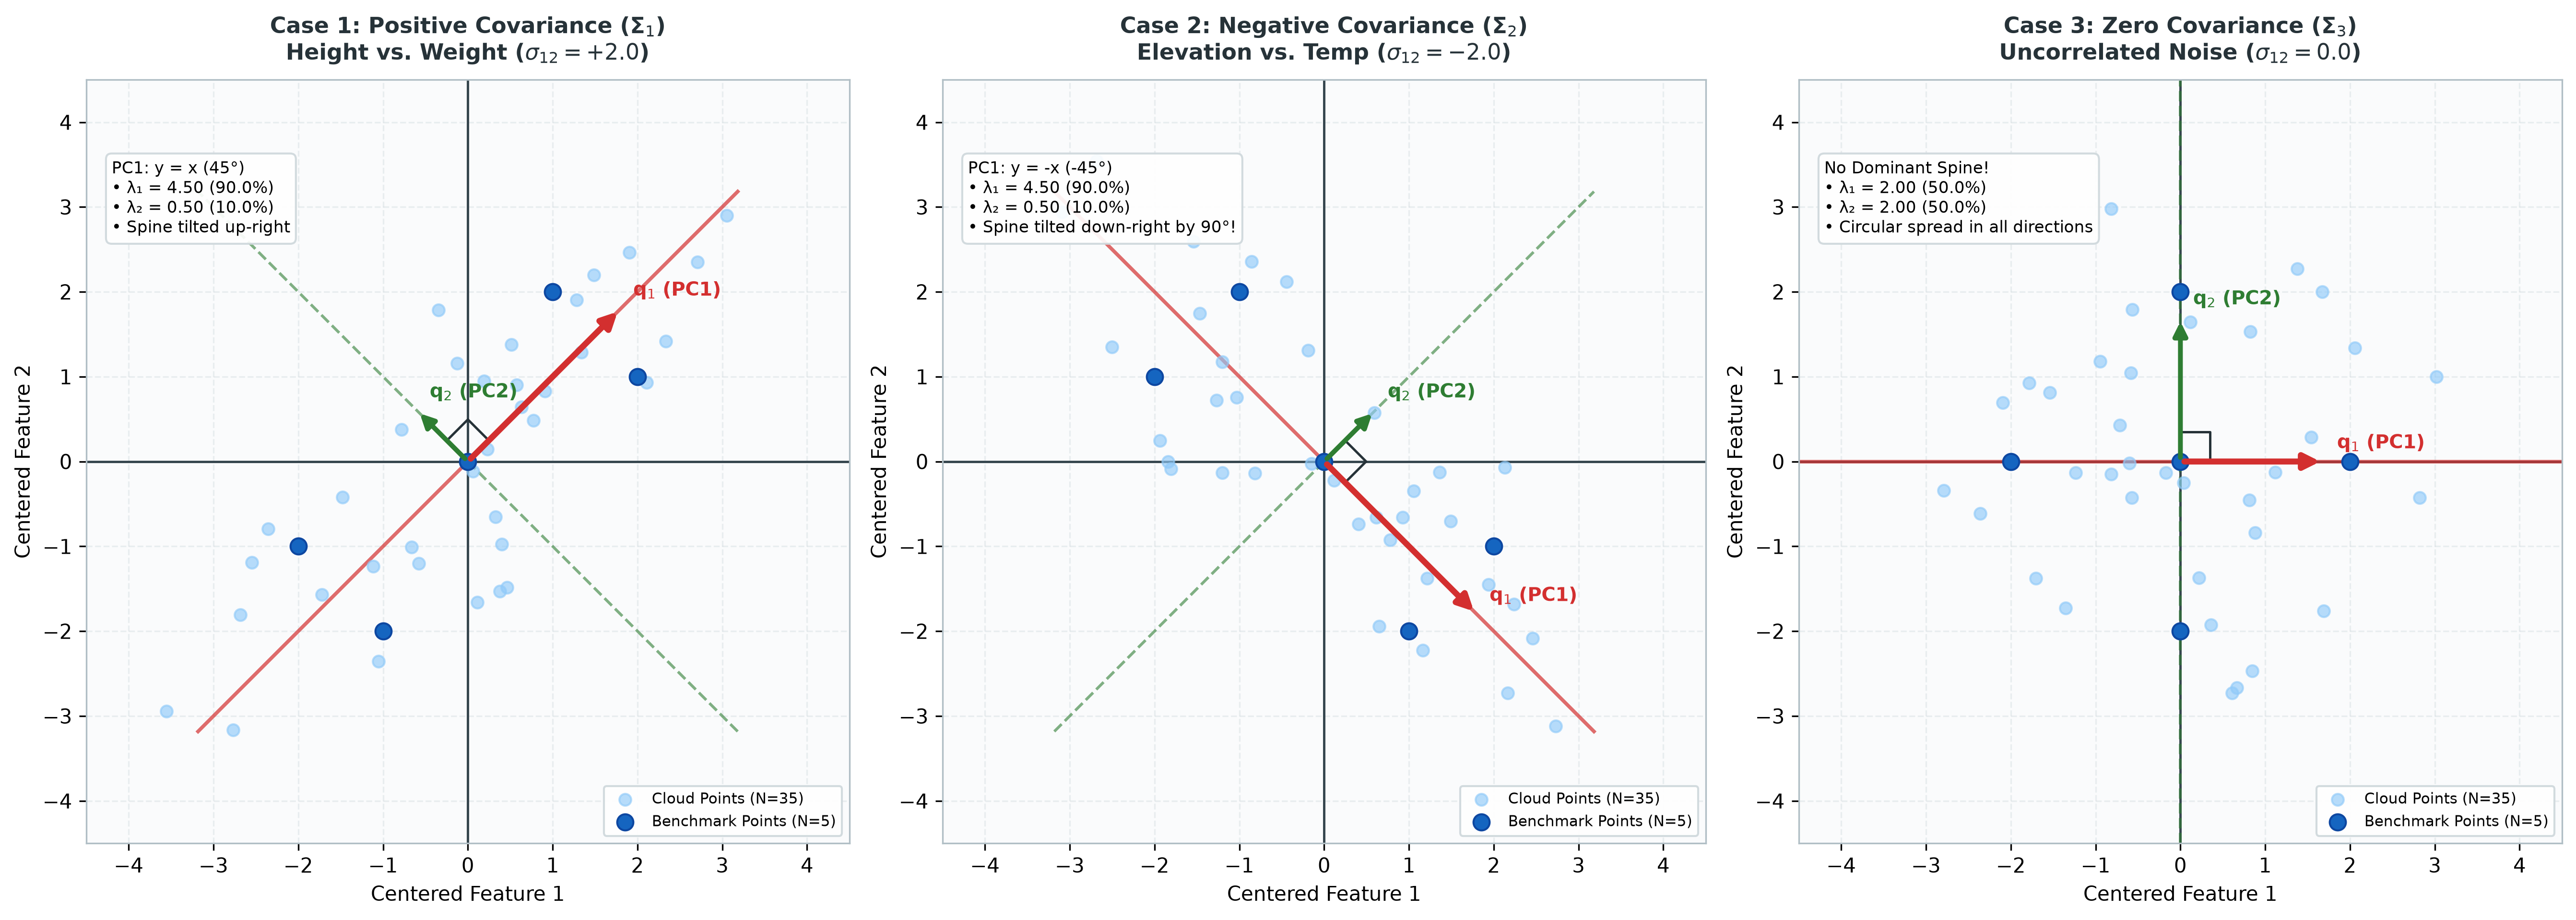

Recreate this plot in Python.
"""
3_5_fig_pca_cases.py
Visualizes PCA Across the Three Covariance Cases (40 points each):
- Panel 1: Positive Covariance (Sigma_1 = [[2.5, +2.0], [+2.0, 2.5]])
           PC1 along y = x (45°, lambda_1 = 4.50, 90.0% variance)
           PC2 along y = -x (135°, lambda_2 = 0.50, 10.0% variance)
- Panel 2: Negative Covariance (Sigma_2 = [[2.5, -2.0], [-2.0, 2.5]])
           PC1 along y = -x (-45°, lambda_1 = 4.50, 90.0% variance) - Spine tilted 90°!
           PC2 along y = x (45°, lambda_2 = 0.50, 10.0% variance)
- Panel 3: Zero Covariance (Sigma_3 = [[2.0, 0.0], [0.0, 2.0]])
           Circular cloud, orthogonal axes with equal eigenvalues lambda_1 = lambda_2 = 2.00 (50.0% / 50.0%)
           No dominant spine!

Outputs:
- 3_5_fig_pca_cases.png (300 DPI)
- 3_5_fig_pca_cases.html (Interactive Plotly companion via CDN)
"""

import os
import sys
import matplotlib.pyplot as plt
import matplotlib.ticker as ticker
import numpy as np

assets_dir = os.path.dirname(os.path.abspath(__file__))
if assets_dir not in sys.path:
    sys.path.insert(0, assets_dir)
get_datasets = __import__("3_0_pca_data_helper").get_datasets

# Load exact 40-point datasets
X_pos, X_neg, X_zero = get_datasets()

# Eigenvectors & Eigenvalues
# Case 1: Pos
cov_pos = np.array([[2.5, 2.0], [2.0, 2.5]])
q1_pos = np.array([1.0, 1.0]) / np.sqrt(2)
q2_pos = np.array([-1.0, 1.0]) / np.sqrt(2)
l1_pos, l2_pos = 4.50, 0.50

# Case 2: Neg
cov_neg = np.array([[2.5, -2.0], [-2.0, 2.5]])
q1_neg = np.array([1.0, -1.0]) / np.sqrt(2)
q2_neg = np.array([1.0, 1.0]) / np.sqrt(2)
l1_neg, l2_neg = 4.50, 0.50

# Case 3: Zero
cov_zero = np.array([[2.0, 0.0], [0.0, 2.0]])
q1_zero = np.array([1.0, 0.0])
q2_zero = np.array([0.0, 1.0])
l1_zero, l2_zero = 2.00, 2.00

# Colors
COLOR_PC1 = '#d32f2f'      # Red for PC1
COLOR_PC2 = '#2e7d32'      # Green for PC2
COLOR_BENCH = '#1565c0'    # Dark blue for 5 benchmark points
COLOR_CLOUD = '#90caf9'    # Soft blue for cloud points
COLOR_AXIS = '#37474f'

fig, (ax1, ax2, ax3) = plt.subplots(1, 3, figsize=(18, 6), dpi=300)
fig.patch.set_facecolor('#ffffff')

configs = [
    {
        'ax': ax1,
        'title': r'Case 1: Positive Covariance ($\mathbf{\Sigma}_1$)',
        'subtitle': r'Height vs. Weight ($\sigma_{12} = +2.0$)',
        'data': X_pos,
        'q1': q1_pos, 'q2': q2_pos,
        'l1': l1_pos, 'l2': l2_pos,
        'text': "PC1: y = x (45°)\n• λ₁ = 4.50 (90.0%)\n• λ₂ = 0.50 (10.0%)\n• Spine tilted up-right",
        'box_x': -4.2, 'box_y': 2.7
    },
    {
        'ax': ax2,
        'title': r'Case 2: Negative Covariance ($\mathbf{\Sigma}_2$)',
        'subtitle': r'Elevation vs. Temp ($\sigma_{12} = -2.0$)',
        'data': X_neg,
        'q1': q1_neg, 'q2': q2_neg,
        'l1': l1_neg, 'l2': l2_neg,
        'text': "PC1: y = -x (-45°)\n• λ₁ = 4.50 (90.0%)\n• λ₂ = 0.50 (10.0%)\n• Spine tilted down-right by 90°!",
        'box_x': -4.2, 'box_y': 2.7
    },
    {
        'ax': ax3,
        'title': r'Case 3: Zero Covariance ($\mathbf{\Sigma}_3$)',
        'subtitle': r'Uncorrelated Noise ($\sigma_{12} = 0.0$)',
        'data': X_zero,
        'q1': q1_zero, 'q2': q2_zero,
        'l1': l1_zero, 'l2': l2_zero,
        'text': "No Dominant Spine!\n• λ₁ = 2.00 (50.0%)\n• λ₂ = 2.00 (50.0%)\n• Circular spread in all directions",
        'box_x': -4.2, 'box_y': 2.7
    }
]

for cfg in configs:
    ax = cfg['ax']
    ax.set_facecolor('#fafbfc')
    ax.axhline(0, color=COLOR_AXIS, linewidth=1.2, zorder=2)
    ax.axvline(0, color=COLOR_AXIS, linewidth=1.2, zorder=2)
    ax.xaxis.set_major_locator(ticker.MultipleLocator(1))
    ax.yaxis.set_major_locator(ticker.MultipleLocator(1))
    ax.grid(True, linestyle='--', alpha=0.4, color='#cfd8dc')
    ax.set_aspect('equal')
    for spine in ax.spines.values():
        spine.set_edgecolor('#b0bec5')

    ax.set_title(f"{cfg['title']}\n{cfg['subtitle']}", fontsize=11, fontweight='bold', pad=10, color='#263238')
    ax.set_xlabel('Centered Feature 1', fontsize=10)
    ax.set_ylabel('Centered Feature 2', fontsize=10)
    ax.set_xlim(-4.5, 4.5)
    ax.set_ylim(-4.5, 4.5)

    data = cfg['data']
    # 35 cloud points
    ax.scatter(data[5:, 0], data[5:, 1], color=COLOR_CLOUD, s=35, alpha=0.65, zorder=3, label='Cloud Points (N=35)')
    # 5 benchmark points
    ax.scatter(data[:5, 0], data[:5, 1], color=COLOR_BENCH, s=65, edgecolor='#0d47a1', zorder=5, label='Benchmark Points (N=5)')

    # Axes lines
    t = np.linspace(-4.5, 4.5, 50)
    q1, q2 = cfg['q1'], cfg['q2']
    ax.plot(t * q1[0], t * q1[1], color=COLOR_PC1, linestyle='-', linewidth=1.8, alpha=0.7)
    ax.plot(t * q2[0], t * q2[1], color=COLOR_PC2, linestyle='--', linewidth=1.4, alpha=0.6)

    # Vector arrows scaled by standard deviation sqrt(lambda)
    scale1 = np.sqrt(cfg['l1']) * 1.2
    scale2 = np.sqrt(cfg['l2']) * 1.2
    ax.annotate('', xy=(q1[0] * scale1, q1[1] * scale1), xytext=(0, 0),
                arrowprops=dict(arrowstyle="-|>", color=COLOR_PC1, lw=3.0, mutation_scale=16), zorder=7)
    ax.annotate('', xy=(q2[0] * scale2, q2[1] * scale2), xytext=(0, 0),
                arrowprops=dict(arrowstyle="-|>", color=COLOR_PC2, lw=2.4, mutation_scale=14), zorder=7)

    # Arrow labels
    ax.text(q1[0] * scale1 + 0.15, q1[1] * scale1 + 0.15, r'$\mathbf{q}_1$ (PC1)', color=COLOR_PC1, fontweight='bold', fontsize=9.5, zorder=8)
    ax.text(q2[0] * scale2 + 0.15, q2[1] * scale2 + 0.15, r'$\mathbf{q}_2$ (PC2)', color=COLOR_PC2, fontweight='bold', fontsize=9.5, zorder=8)

    # 90° right angle marker
    box_l = 0.35
    p1 = box_l * q1
    p2 = box_l * q1 + box_l * q2
    p3 = box_l * q2
    ax.plot([p1[0], p2[0], p3[0]], [p1[1], p2[1], p3[1]], color='#263238', linewidth=1.2, zorder=6)

    # Text box
    ax.text(cfg['box_x'], cfg['box_y'], cfg['text'], fontsize=8.2,
            bbox=dict(boxstyle='round,pad=0.35', facecolor='#ffffff', edgecolor='#cfd8dc', alpha=0.92), zorder=8)

    ax.legend(loc='lower right', frameon=True, framealpha=0.92, facecolor='#ffffff', edgecolor='#cfd8dc', fontsize=7.5)

plt.tight_layout()
png_path = os.path.join(assets_dir, '3_5_fig_pca_cases.png')
plt.savefig(png_path, dpi=300, bbox_inches='tight')
plt.close()
print(f"Saved {png_path} successfully.")

# --- Generate Interactive Plotly HTML via CDN ---
html_content = f"""<!DOCTYPE html>
<html lang="en">
<head>
  <meta charset="UTF-8">
  <title>Figure 3.5: Principal Components Across Three Covariance Cases</title>
  <script src="https://cdn.plot.ly/plotly-2.29.1.min.js"></script>
  <style>
    body {{
      font-family: -apple-system, BlinkMacSystemFont, "Segoe UI", Roboto, Helvetica, Arial, sans-serif;
      margin: 0; padding: 20px; background: #f8fafc; color: #1e293b;
    }}
    .container {{
      max-width: 1400px; margin: 0 auto; background: #ffffff;
      border-radius: 12px; box-shadow: 0 4px 20px rgba(0,0,0,0.08); padding: 24px;
    }}
    h1 {{ font-size: 22px; margin-top: 0; color: #0f172a; }}
    p {{ line-height: 1.6; color: #475569; font-size: 14px; }}
    .charts-row {{ display: flex; gap: 15px; margin-top: 15px; }}
    .chart-col {{ flex: 1; height: 460px; border: 1px solid #e2e8f0; border-radius: 8px; }}
  </style>
</head>
<body>
  <div class="container">
    <h1>Figure 3.5: Principal Components Across Three Covariance Cases</h1>
    <p>
      <b>Panel 1 (Positive Covariance, +2.0):</b> PC1 along y = x (45°), capturing 90.0% of total variance (λ₁ = 4.50). PC2 captures 10.0% (λ₂ = 0.50).<br>
      <b>Panel 2 (Negative Covariance, -2.0):</b> PC1 along y = -x (-45°), capturing 90.0% of total variance (λ₁ = 4.50). The spine has tilted 90°!<br>
      <b>Panel 3 (Zero Covariance, 0.0):</b> Both orthogonal axes have equal eigenvalues (λ₁ = λ₂ = 2.00, 50.0% / 50.0%). There is NO single dominant spine!
    </p>
    <div class="charts-row">
      <div id="plot1" class="chart-col"></div>
      <div id="plot2" class="chart-col"></div>
      <div id="plot3" class="chart-col"></div>
    </div>
  </div>
  <script>
    // Panel 1: Positive Covariance
    const tPosCloud = {{ x: {X_pos[5:, 0].tolist()}, y: {X_pos[5:, 1].tolist()}, mode: 'markers', marker: {{ color: '#90caf9', size: 6 }}, name: 'Cloud Points (N=35)' }};
    const tPosBench = {{ x: {X_pos[:5, 0].tolist()}, y: {X_pos[:5, 1].tolist()}, mode: 'markers', marker: {{ color: '#1565c0', size: 9 }}, name: 'Benchmark Points (N=5)' }};
    const tPosPC1 = {{ x: [-4.2, 4.2], y: [-4.2, 4.2], mode: 'lines', line: {{ color: '#d32f2f', width: 2.5 }}, name: 'PC1 (λ₁ = 4.50, 90%)' }};
    const tPosPC2 = {{ x: [3.0, -3.0], y: [-3.0, 3.0], mode: 'lines', line: {{ color: '#2e7d32', width: 2, dash: 'dash' }}, name: 'PC2 (λ₂ = 0.50, 10%)' }};
    Plotly.newPlot('plot1', [tPosCloud, tPosBench, tPosPC1, tPosPC2], {{
      title: 'Positive Covariance: Up-Right Spine',
      xaxis: {{ range: [-4.8, 4.8], dtick: 1, zeroline: true, zerolinecolor: '#334155', scaleanchor: 'y' }},
      yaxis: {{ range: [-4.8, 4.8], dtick: 1, zeroline: true, zerolinecolor: '#334155' }},
      margin: {{ l: 35, r: 15, b: 35, t: 40 }}, showlegend: false
    }}, {{responsive: true}});

    // Panel 2: Negative Covariance
    const tNegCloud = {{ x: {X_neg[5:, 0].tolist()}, y: {X_neg[5:, 1].tolist()}, mode: 'markers', marker: {{ color: '#ce93d8', size: 6 }}, name: 'Cloud Points (N=35)' }};
    const tNegBench = {{ x: {X_neg[:5, 0].tolist()}, y: {X_neg[:5, 1].tolist()}, mode: 'markers', marker: {{ color: '#7b1fa2', size: 9 }}, name: 'Benchmark Points (N=5)' }};
    const tNegPC1 = {{ x: [-4.2, 4.2], y: [4.2, -4.2], mode: 'lines', line: {{ color: '#d32f2f', width: 2.5 }}, name: 'PC1 (λ₁ = 4.50, 90%)' }};
    const tNegPC2 = {{ x: [-3.0, 3.0], y: [-3.0, 3.0], mode: 'lines', line: {{ color: '#2e7d32', width: 2, dash: 'dash' }}, name: 'PC2 (λ₂ = 0.50, 10%)' }};
    Plotly.newPlot('plot2', [tNegCloud, tNegBench, tNegPC1, tNegPC2], {{
      title: 'Negative Covariance: Down-Right Spine',
      xaxis: {{ range: [-4.8, 4.8], dtick: 1, zeroline: true, zerolinecolor: '#334155', scaleanchor: 'y' }},
      yaxis: {{ range: [-4.8, 4.8], dtick: 1, zeroline: true, zerolinecolor: '#334155' }},
      margin: {{ l: 35, r: 15, b: 35, t: 40 }}, showlegend: false
    }}, {{responsive: true}});

    // Panel 3: Zero Covariance
    const tZeroCloud = {{ x: {X_zero[5:, 0].tolist()}, y: {X_zero[5:, 1].tolist()}, mode: 'markers', marker: {{ color: '#80cbc4', size: 6 }}, name: 'Cloud Points (N=35)' }};
    const tZeroBench = {{ x: {X_zero[:5, 0].tolist()}, y: {X_zero[:5, 1].tolist()}, mode: 'markers', marker: {{ color: '#00897b', size: 9 }}, name: 'Benchmark Points (N=5)' }};
    const tZeroPC1 = {{ x: [-3.5, 3.5], y: [0, 0], mode: 'lines', line: {{ color: '#d32f2f', width: 2.5 }}, name: 'PC1 (λ₁ = 2.00, 50%)' }};
    const tZeroPC2 = {{ x: [0, 0], y: [-3.5, 3.5], mode: 'lines', line: {{ color: '#2e7d32', width: 2, dash: 'dash' }}, name: 'PC2 (λ₂ = 2.00, 50%)' }};
    Plotly.newPlot('plot3', [tZeroCloud, tZeroBench, tZeroPC1, tZeroPC2], {{
      title: 'Zero Covariance: Equal Spread (No Spine)',
      xaxis: {{ range: [-4.8, 4.8], dtick: 1, zeroline: true, zerolinecolor: '#334155', scaleanchor: 'y' }},
      yaxis: {{ range: [-4.8, 4.8], dtick: 1, zeroline: true, zerolinecolor: '#334155' }},
      margin: {{ l: 35, r: 15, b: 35, t: 40 }}, showlegend: false
    }}, {{responsive: true}});
  </script>
</body>
</html>
"""

html_path = os.path.join(assets_dir, '3_5_fig_pca_cases.html')
with open(html_path, 'w') as f:
    f.write(html_content)
print(f"Saved {html_path} successfully.")
